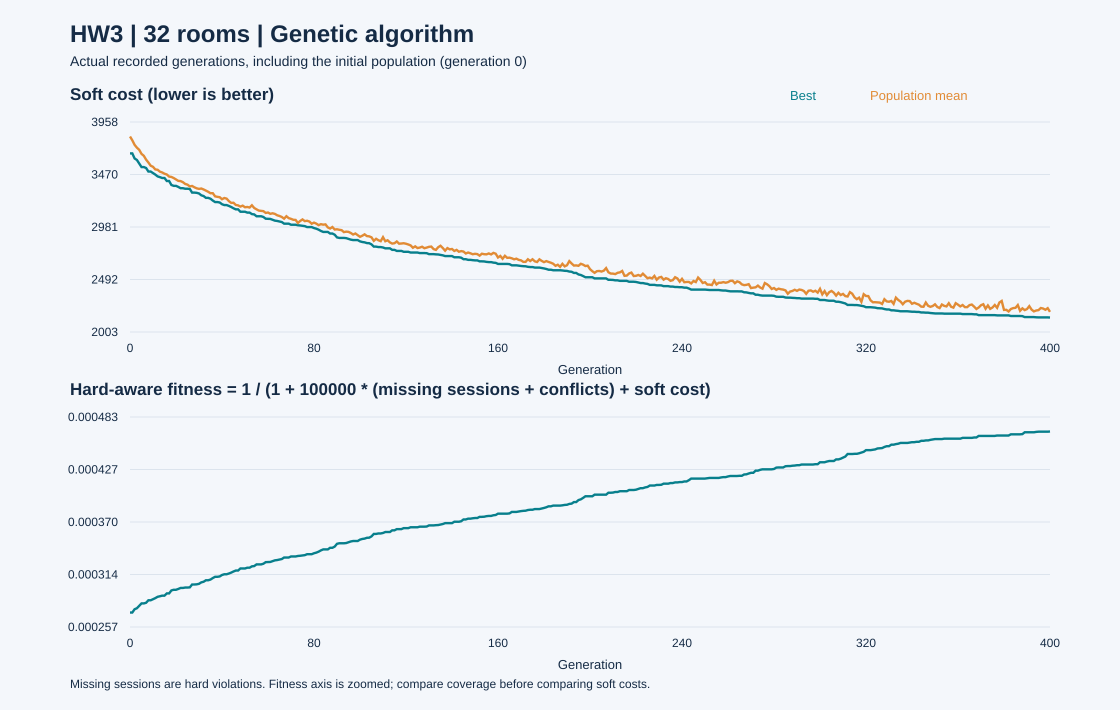

The data file committed next to this chart (first rows):
generation, best_soft_cost, mean_soft_cost, worst_soft_cost, best_fitness, conditional_fitness, unique_individuals
0, 3666, 3824, 3967, 0.0002727, 0.0002727, 60
1, 3666, 3788, 3940, 0.0002727, 0.0002727, 60
2, 3619, 3746, 3847, 0.0002762, 0.0002762, 60
3, 3605, 3719, 3831, 0.0002773, 0.0002773, 60
4, 3572, 3700, 3815, 0.0002799, 0.0002799, 60
5, 3539, 3662, 3805, 0.0002825, 0.0002825, 60
6, 3539, 3644, 3749, 0.0002825, 0.0002825, 60
7, 3530, 3608, 3742, 0.0002832, 0.0002832, 60
8, 3497, 3581, 3825, 0.0002859, 0.0002859, 60
9, 3497, 3551, 3659, 0.0002859, 0.0002859, 60
10, 3483, 3541, 3673, 0.000287, 0.000287, 59
11, 3469, 3517, 3638, 0.0002882, 0.0002882, 60
12, 3452, 3514, 3685, 0.0002896, 0.0002896, 60
13, 3445, 3496, 3605, 0.0002902, 0.0002902, 60
14, 3437, 3489, 3619, 0.0002909, 0.0002909, 60
15, 3437, 3477, 3580, 0.0002909, 0.0002909, 60
16, 3409, 3470, 3610, 0.0002933, 0.0002933, 60
17, 3409, 3450, 3558, 0.0002933, 0.0002933, 60
18, 3372, 3447, 3571, 0.0002965, 0.0002965, 60
19, 3364, 3437, 3554, 0.0002972, 0.0002972, 60
20, 3364, 3424, 3533, 0.0002972, 0.0002972, 60
21, 3354, 3410, 3562, 0.0002981, 0.0002981, 60
22, 3342, 3408, 3604, 0.0002991, 0.0002991, 60
23, 3342, 3398, 3733, 0.0002991, 0.0002991, 60
24, 3337, 3382, 3613, 0.0002996, 0.0002996, 60
25, 3337, 3375, 3566, 0.0002996, 0.0002996, 60
26, 3335, 3359, 3500, 0.0002998, 0.0002998, 59
27, 3301, 3363, 3539, 0.0003028, 0.0003028, 59
28, 3301, 3351, 3506, 0.0003028, 0.0003028, 59
29, 3299, 3341, 3512, 0.000303, 0.000303, 59
30, 3293, 3336, 3524, 0.0003036, 0.0003036, 59
31, 3276, 3339, 3538, 0.0003052, 0.0003052, 59
32, 3269, 3330, 3520, 0.0003058, 0.0003058, 59
33, 3252, 3320, 3505, 0.0003074, 0.0003074, 60
34, 3252, 3309, 3493, 0.0003074, 0.0003074, 59
35, 3244, 3295, 3465, 0.0003082, 0.0003082, 59
36, 3227, 3295, 3524, 0.0003098, 0.0003098, 60
37, 3213, 3266, 3449, 0.0003111, 0.0003111, 60
38, 3213, 3262, 3464, 0.0003111, 0.0003111, 60
39, 3209, 3258, 3415, 0.0003115, 0.0003115, 60
40, 3193, 3240, 3450, 0.0003131, 0.0003131, 58
41, 3185, 3251, 3413, 0.0003139, 0.0003139, 60
42, 3185, 3245, 3423, 0.0003139, 0.0003139, 59
43, 3177, 3222, 3373, 0.0003147, 0.0003147, 60
44, 3167, 3205, 3355, 0.0003157, 0.0003157, 60
45, 3155, 3206, 3410, 0.0003169, 0.0003169, 60
46, 3145, 3186, 3376, 0.0003179, 0.0003179, 60
47, 3145, 3182, 3330, 0.0003179, 0.0003179, 60
48, 3123, 3171, 3370, 0.0003201, 0.0003201, 60
49, 3123, 3179, 3348, 0.0003201, 0.0003201, 60
50, 3123, 3165, 3469, 0.0003201, 0.0003201, 60
51, 3115, 3167, 3401, 0.0003209, 0.0003209, 60
52, 3115, 3162, 3330, 0.0003209, 0.0003209, 60
53, 3101, 3183, 3472, 0.0003224, 0.0003224, 60
54, 3098, 3158, 3357, 0.0003227, 0.0003227, 60
55, 3081, 3145, 3358, 0.0003245, 0.0003245, 60
56, 3081, 3134, 3363, 0.0003245, 0.0003245, 59
57, 3081, 3131, 3327, 0.0003245, 0.0003245, 60
58, 3074, 3128, 3306, 0.0003252, 0.0003252, 60
59, 3058, 3112, 3325, 0.0003269, 0.0003269, 60
... 341 more rows
